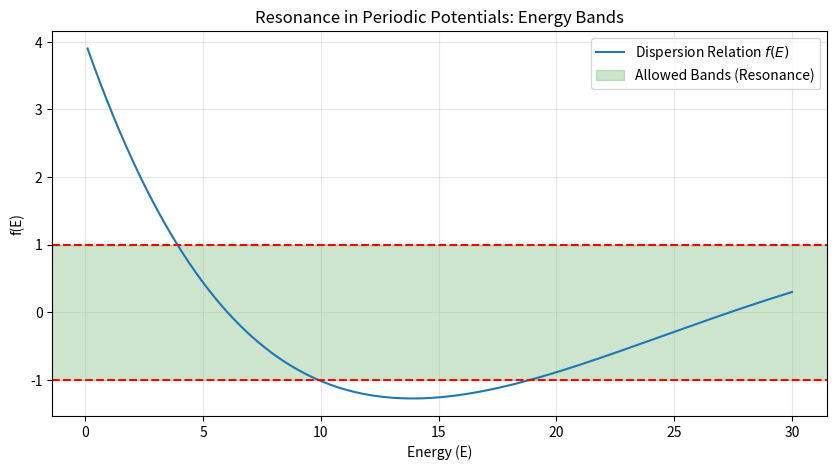

Reproduce this figure in Python.
import numpy as np
import matplotlib.pyplot as plt

# Parameters for a periodic potential (Kronig-Penney simplified)
energy = np.linspace(0.1, 30, 1000)
P = 3.0  # Barrier strength

# The function f(E) comes from the Schrodinger equation in a periodic potential
# If |f(E)| <= 1, the energy is "Allowed" (Resonance/Transmission)
# If |f(E)| > 1, the energy is "Forbidden" (Gap)
f_E = np.cos(np.sqrt(energy)) + (P / np.sqrt(energy)) * np.sin(np.sqrt(energy))

plt.figure(figsize=(10, 5))
plt.plot(energy, f_E, label='Dispersion Relation $f(E)$')
plt.axhspan(-1, 1, color='green', alpha=0.2, label='Allowed Bands (Resonance)')
plt.axhline(1, color='red', linestyle='--')
plt.axhline(-1, color='red', linestyle='--')

plt.title('Resonance in Periodic Potentials: Energy Bands')
plt.xlabel('Energy (E)')
plt.ylabel('f(E)')
plt.legend()
plt.grid(True, alpha=0.3)
plt.show()
